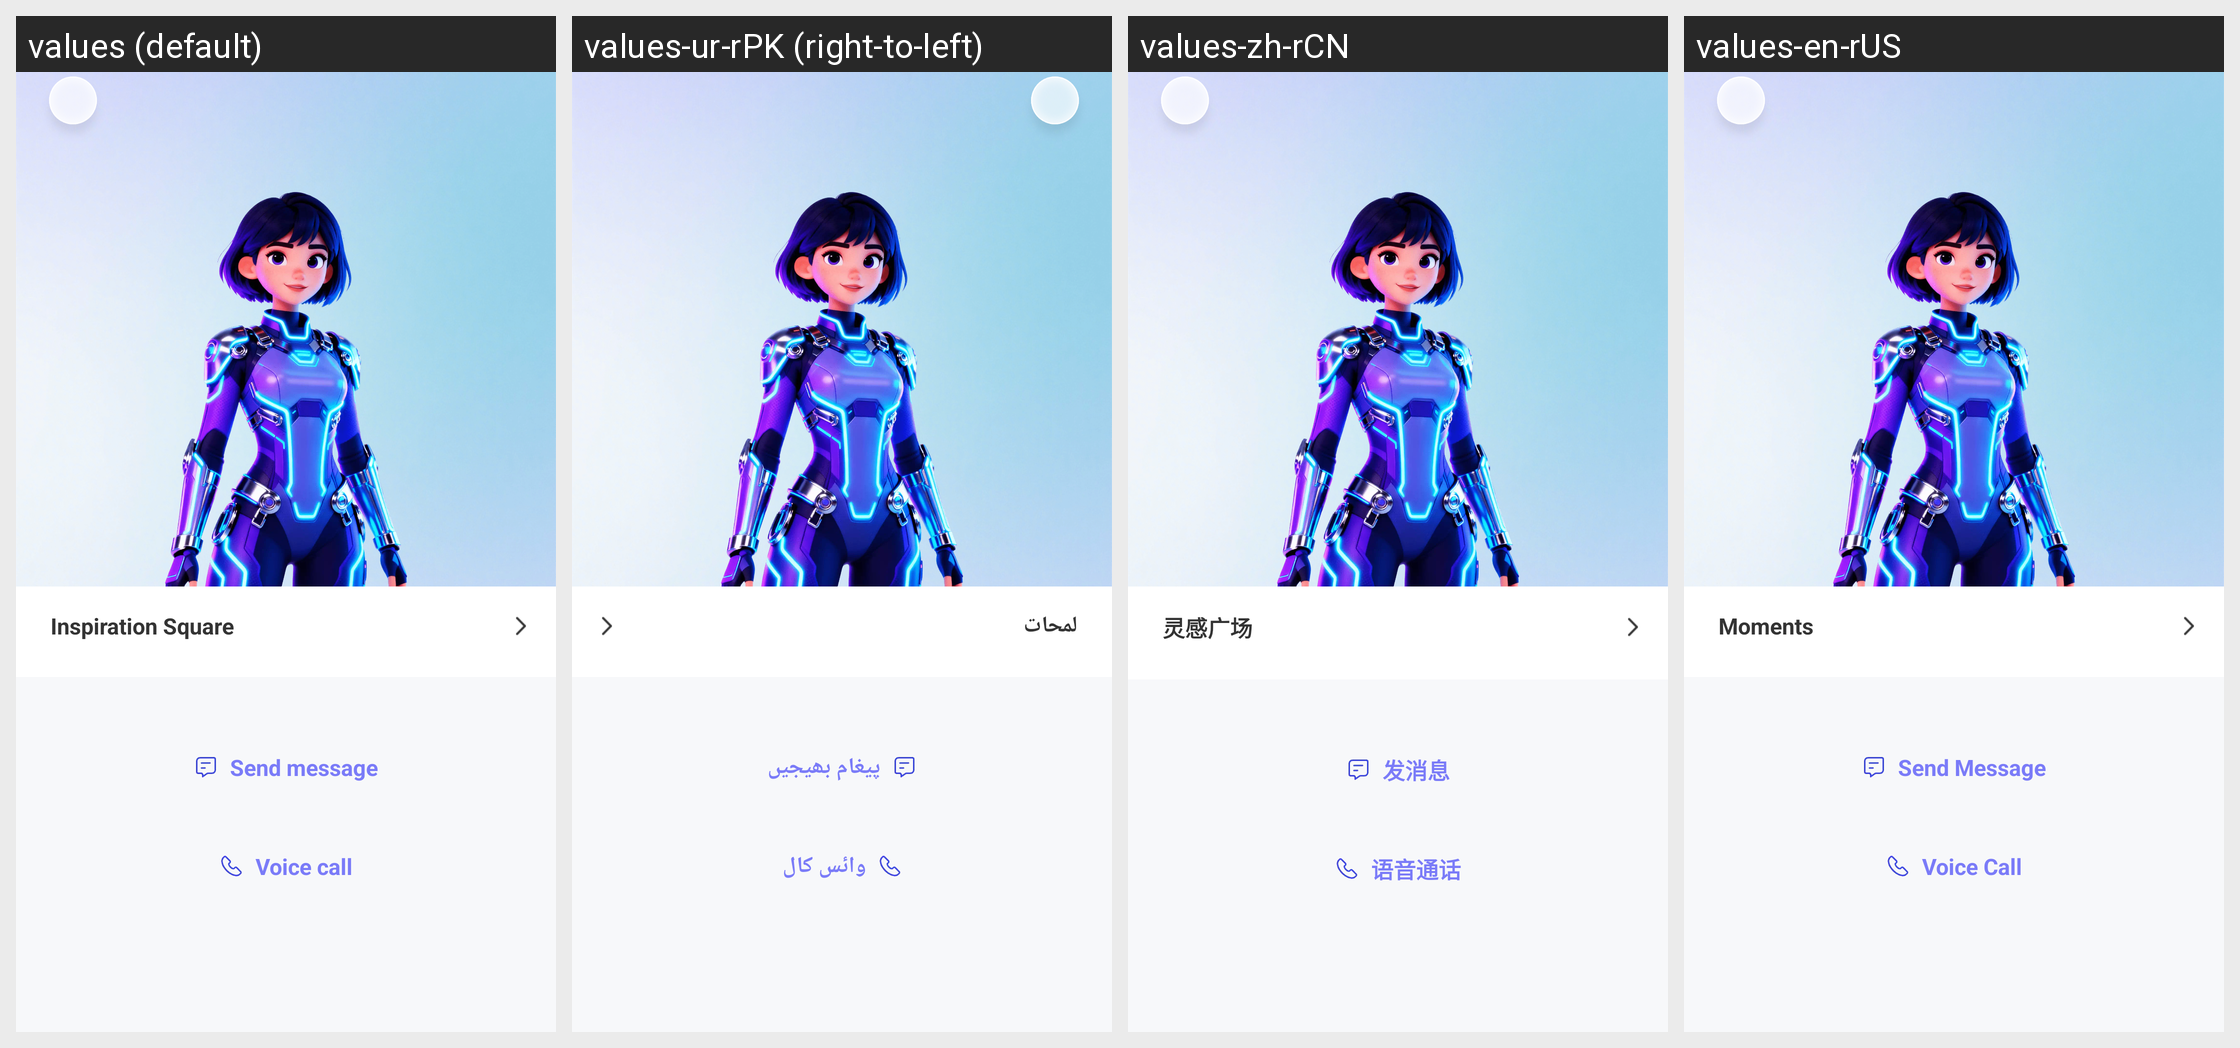

Strings drawn on this Android screen and how each of the app's shown locales translates them:
Android screen res/layout/activity_haoyou_page.xml rendered under 4 locales, left to right: values (default), values-ur-rPK (right-to-left), values-zh-rCN, values-en-rUS. Device: Nexus 5 (rendered at 1080×1920; each locale shown at half size, 540×960, under a caption strip naming it); theme Theme.VoiceChat.
Other locales in the repository, not shown: values-ar-rEG, values-bn-rBD, values-de-rDE, values-el-rGR, values-es-rES, values-fr, values-ha-rNG, values-he-rIL, values-hi-rIN, values-in-rID, values-it-rIT, values-ja-rJP, values-jv-rID, values-ko-rKR, values-lo-rLA, values-mn-rMN, values-ms-rMY, values-my-rMM, values-ne-rNP, values-pa-rIN, values-pl-rPL, values-pt-rPT, values-ro-rRO, values-ru-rRU, values-sw-rKE, values-th-rTH, values-tl-rPH, values-tr-rTR, values-uk-rUA, values-vi-rVN, values-zh-rTW, values-zu-rZA.
Strings drawn on this screen, with the default value and each locale's value (text and hints the layout hard-codes, and strings that could not be matched under every locale, appear in the picture but are not listed):

faxiaoxi
  values: Send message
  values-ur-rPK: پیغام بھیجیں
  values-zh-rCN: 发消息
  values-en-rUS: Send Message

yuyintonghua
  values: Voice call
  values-ur-rPK: وائس کال
  values-zh-rCN: 语音通话
  values-en-rUS: Voice Call
